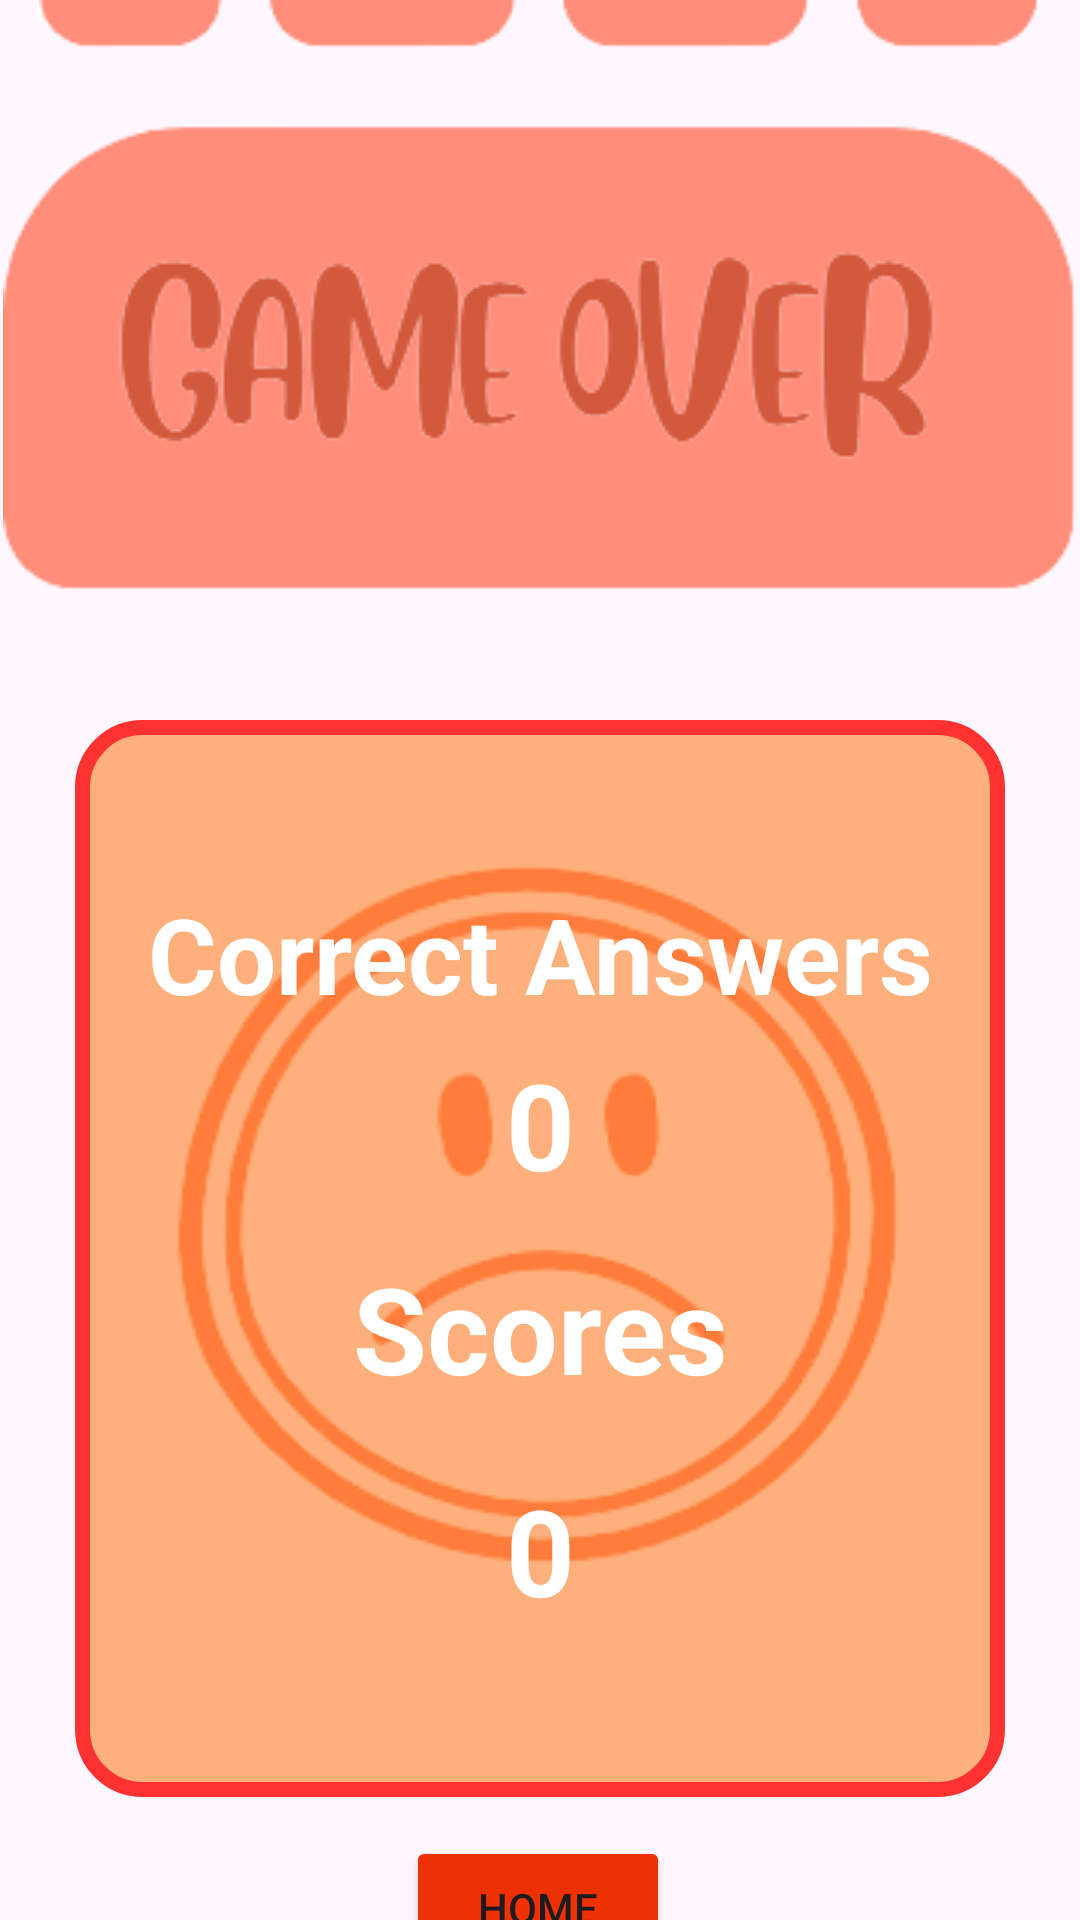

Layout XML and referenced resources for this Android screen:
<!-- AndroidManifest.xml: application theme Theme.KiddoLearn -->
<!-- res/layout/activity_game_over.xml -->
<?xml version="1.0" encoding="utf-8"?>
<androidx.constraintlayout.widget.ConstraintLayout xmlns:android="http://schemas.android.com/apk/res/android"
    xmlns:app="http://schemas.android.com/apk/res-auto"
    xmlns:tools="http://schemas.android.com/tools"
    android:layout_width="match_parent"
    android:layout_height="match_parent"
    tools:context=".GameOver">

    <ImageView
        android:id="@+id/imageView2"
        android:layout_width="408dp"
        android:layout_height="203dp"
        android:src="@drawable/bg_gameover"
        app:layout_constraintEnd_toEndOf="parent"
        app:layout_constraintStart_toStartOf="parent"
        app:layout_constraintTop_toTopOf="parent" />

    <ImageView
        android:layout_width="wrap_content"
        android:layout_height="wrap_content"
        android:layout_marginTop="68dp"
        android:src="@drawable/image_gameover"
        app:layout_constraintEnd_toEndOf="parent"
        app:layout_constraintStart_toStartOf="parent"
        app:layout_constraintTop_toTopOf="parent" />

    <ImageView
        android:layout_width="300dp"
        android:layout_height="300dp"
        android:layout_marginTop="252dp"
        android:src="@drawable/image_fail"
        app:layout_constraintEnd_toEndOf="parent"
        app:layout_constraintStart_toStartOf="parent"
        app:layout_constraintTop_toTopOf="parent" />

    <ImageView
        android:layout_width="310dp"
        android:layout_height="359dp"
        android:layout_marginTop="240dp"
        android:src="@drawable/bg_title_gaeover"
        app:layout_constraintEnd_toEndOf="parent"
        app:layout_constraintStart_toStartOf="parent"
        app:layout_constraintTop_toTopOf="parent" />

    <TextView
        android:layout_width="wrap_content"
        android:layout_height="wrap_content"
        android:layout_marginTop="416dp"
        android:text="Scores"
        android:textColor="@color/white"
        android:textSize="40dp"
        android:textStyle="bold"
        app:layout_constraintEnd_toEndOf="parent"
        app:layout_constraintStart_toStartOf="parent"
        app:layout_constraintTop_toTopOf="parent" />

    <TextView
        android:id="@+id/tvScoresOver"
        android:layout_width="wrap_content"
        android:layout_height="wrap_content"
        android:layout_marginTop="490dp"
        android:gravity="center"
        android:text="0"
        android:textColor="@color/white"
        android:textSize="40dp"
        android:textStyle="bold"
        app:layout_constraintEnd_toEndOf="parent"
        app:layout_constraintStart_toStartOf="parent"
        app:layout_constraintTop_toTopOf="parent" />

    <TextView
        android:layout_width="281dp"
        android:layout_height="60dp"
        android:layout_marginTop="288dp"
        android:gravity="center"
        android:text="Correct Answers"
        android:textColor="@color/white"
        android:textSize="35dp"
        android:textStyle="bold"
        app:layout_constraintEnd_toEndOf="parent"
        app:layout_constraintStart_toStartOf="parent"
        app:layout_constraintTop_toTopOf="parent" />

    <TextView
        android:id="@+id/tvCorrectAnswers"
        android:layout_width="wrap_content"
        android:layout_height="wrap_content"
        android:layout_marginTop="348dp"
        android:gravity="center"
        android:text="0"
        android:textColor="@color/white"
        android:textSize="40dp"
        android:textStyle="bold"
        app:layout_constraintEnd_toEndOf="parent"
        app:layout_constraintStart_toStartOf="parent"
        app:layout_constraintTop_toTopOf="parent" />

    <Button
        android:id="@+id/btnHome"
        android:layout_width="wrap_content"
        android:layout_height="wrap_content"
        android:layout_marginTop="612dp"
        android:backgroundTint="#ED3102"
        android:text="HOME"
        app:layout_constraintEnd_toEndOf="parent"
        app:layout_constraintHorizontal_bias="0.498"
        app:layout_constraintStart_toStartOf="parent"
        app:layout_constraintTop_toTopOf="parent" />


</androidx.constraintlayout.widget.ConstraintLayout>
<!-- resources referenced by this layout -->
<resources>
  <!-- drawable bg_gameover: png bitmap (drawable, 5760 bytes) -->
  <!-- drawable bg_title_gaeover (drawable) -->
  <?xml version="1.0" encoding="utf-8"?>
  <layer-list xmlns:android="http://schemas.android.com/apk/res/android">
      <item>
          <shape android:shape="rectangle">
              <solid android:color="#83FF6D00" /> 
              <stroke android:color="#FF3232"
                      android:width="5dp"/>
              <corners android:radius="20dp" /> 
          </shape>
      </item>
  </layer-list>
  <!-- drawable image_fail: png bitmap (drawable, 20161 bytes) -->
  <!-- drawable image_gameover: png bitmap (drawable, 14767 bytes) -->
  <style name="Theme.KiddoLearn" parent="Base.Theme.KiddoLearn" />
  <style name="Base.Theme.KiddoLearn" parent="Theme.Material3.DayNight.NoActionBar">
          
          
      </style>
  <!-- not gathered from this repository: default colours our renderer supplied (Android Studio template values) -->
  <color name="white">#FFFFFFFF</color>
</resources>
